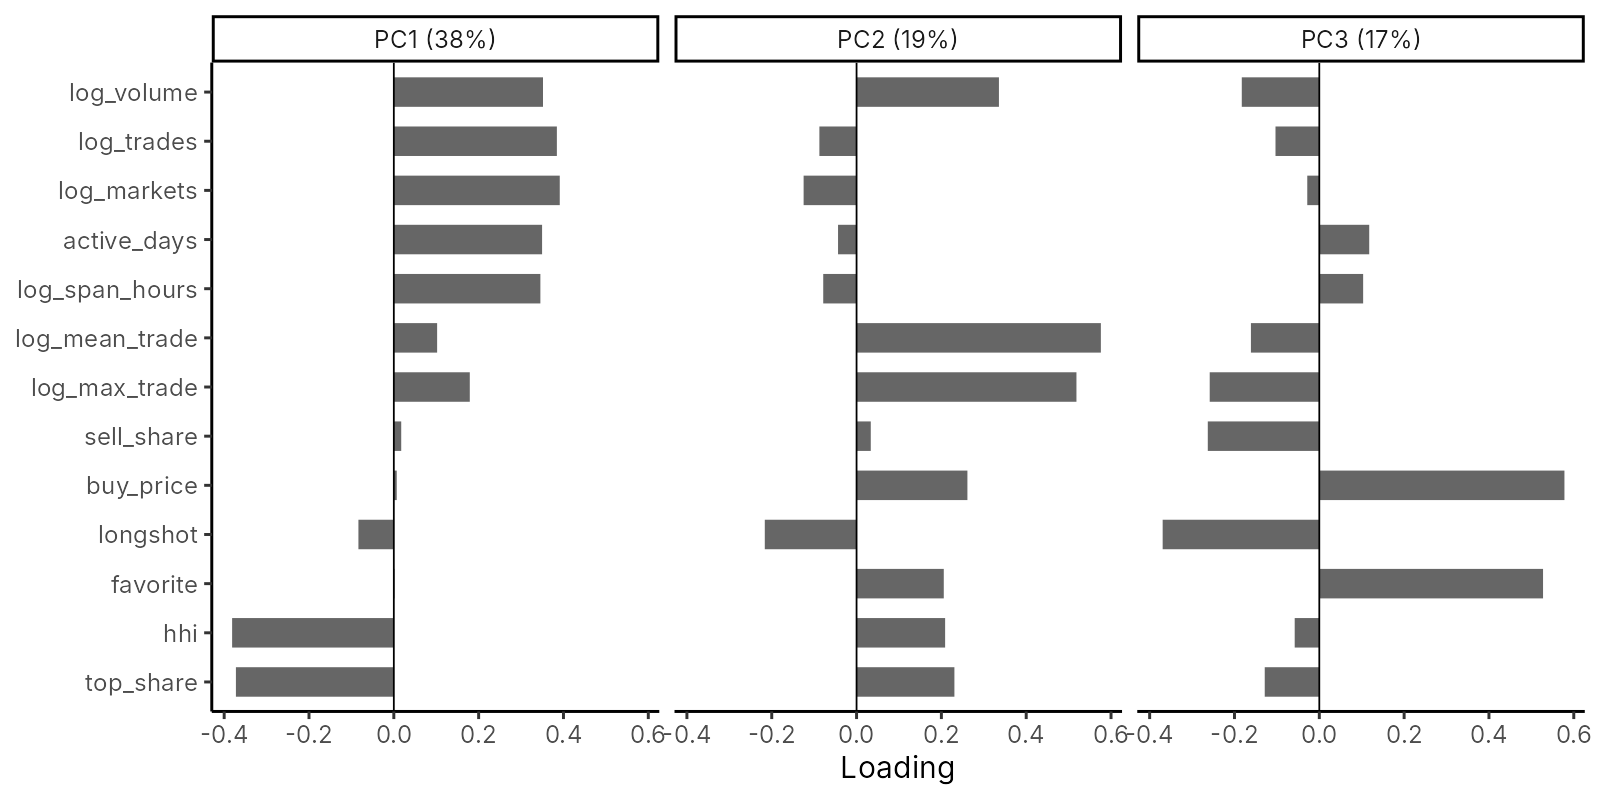

The data file committed next to this chart (first rows):
feature, PC1, PC2, PC3
log_volume, 0.3517, 0.3357, -0.1828
log_trades, 0.3844, -0.0877, -0.1033
log_markets, 0.3913, -0.1248, -0.0284
active_days, 0.3496, -0.0437, 0.1177
log_span_hours, 0.3455, -0.0786, 0.1034
log_mean_trade, 0.1021, 0.576, -0.1612
log_max_trade, 0.1791, 0.5185, -0.2584
sell_share, 0.0174, 0.0335, -0.2629
buy_price, 0.0068, 0.2614, 0.578
longshot, -0.0835, -0.2164, -0.3693
favorite, 0.0015, 0.2056, 0.5275
hhi, -0.3813, 0.2088, -0.058
top_share, -0.3723, 0.2307, -0.1287
